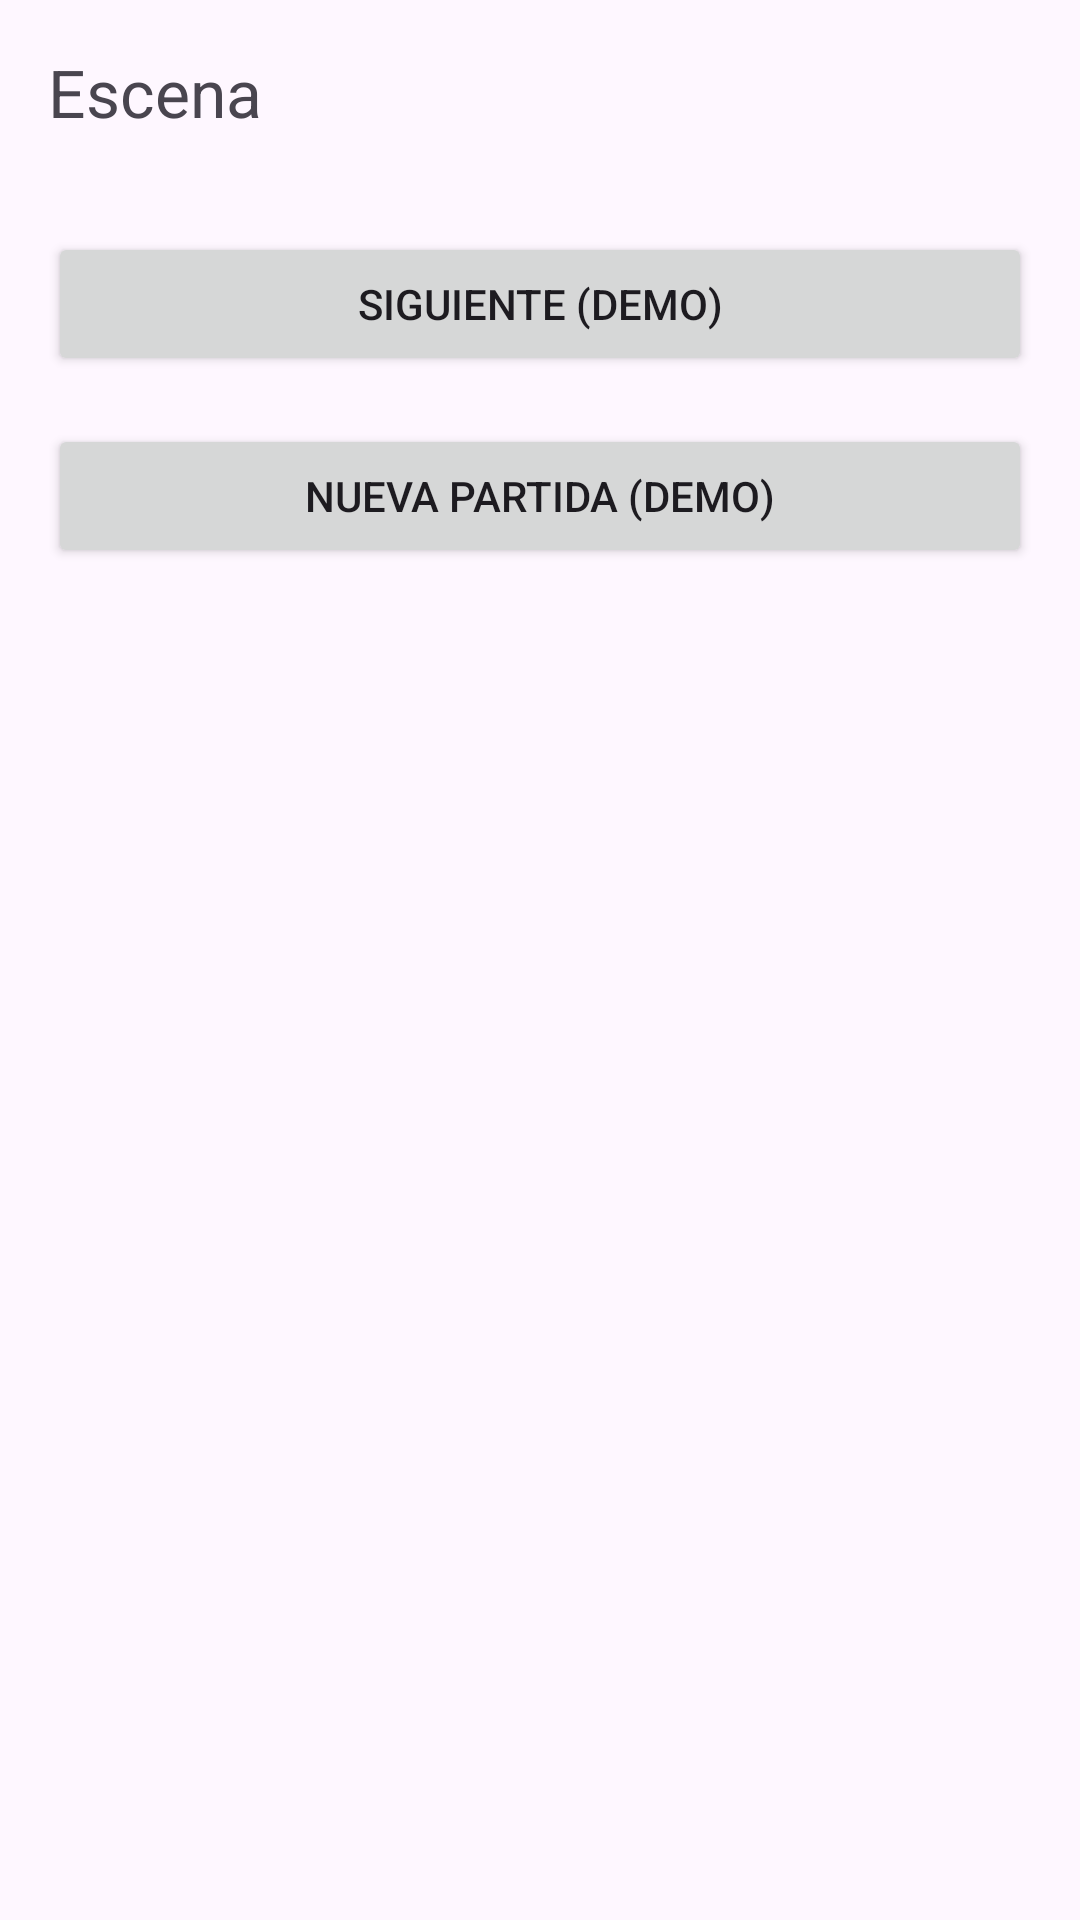

Write the Android layout XML for this screen, with the resource values it uses.
<!-- AndroidManifest.xml: application theme Theme.AliceInBorderlandDECRETUM -->
<!-- res/layout/activity_main.xml -->
<?xml version="1.0" encoding="utf-8"?>
<androidx.constraintlayout.widget.ConstraintLayout
    xmlns:android="http://schemas.android.com/apk/res/android"
    xmlns:app="http://schemas.android.com/apk/res-auto"
    android:id="@+id/main"
    android:layout_width="match_parent"
    android:layout_height="match_parent">

    
    <TextView
        android:id="@+id/tvScene"
        android:layout_width="0dp"
        android:layout_height="wrap_content"
        android:text="Escena"
        android:textSize="22sp"
        android:padding="16dp"
        app:layout_constraintTop_toTopOf="parent"
        app:layout_constraintStart_toStartOf="parent"
        app:layout_constraintEnd_toEndOf="parent"/>

    
    <Button
        android:id="@+id/btnNext"
        android:layout_width="0dp"
        android:layout_height="wrap_content"
        android:text="Siguiente (demo)"
        app:layout_constraintTop_toBottomOf="@id/tvScene"
        app:layout_constraintStart_toStartOf="parent"
        app:layout_constraintEnd_toEndOf="parent"
        android:layout_margin="16dp"/>

    
    <Button
        android:id="@+id/btnNewGame"
        android:layout_width="0dp"
        android:layout_height="wrap_content"
        android:text="Nueva partida (demo)"
        app:layout_constraintTop_toBottomOf="@id/btnNext"
        app:layout_constraintStart_toStartOf="parent"
        app:layout_constraintEnd_toEndOf="parent"
        android:layout_margin="16dp"/>
</androidx.constraintlayout.widget.ConstraintLayout>
<!-- resources referenced by this layout -->
<resources>
  <style name="Theme.AliceInBorderlandDECRETUM" parent="Base.Theme.AliceInBorderlandDECRETUM" />
  <style name="Base.Theme.AliceInBorderlandDECRETUM" parent="Theme.Material3.DayNight.NoActionBar">
          
          
      </style>
</resources>
